Image classification data set "classification" (DylanHughes02/fruit-detection-project on GitHub). Class labels (4): apple, banana, orange, pear.

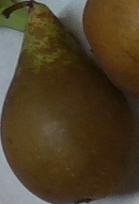
Label: pear

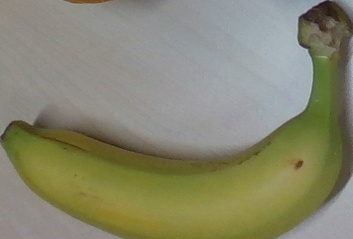
Label: banana

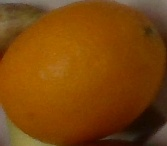
Label: orange

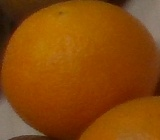
Label: orange

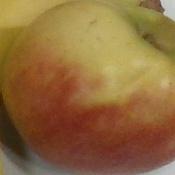
Label: apple

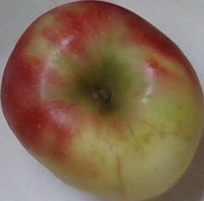
Label: apple
